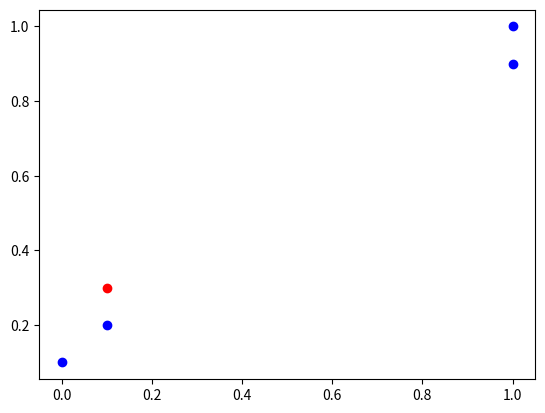

Generate this figure with matplotlib:
#
import numpy as np
import matplotlib.pyplot as plt
from math import sqrt

# matplotlib inline
# 原始数据
data = [[1, 0.9], [1, 1], [0.1, 0.2], [0, 0.1]]
labels = ['A', 'A', 'B', 'B']
test_data = [[0.1, 0.3]]
# 绘制原始数据散点图
print("------------------------数据准备----------------------")
print("原始数据图像绘制...")
for i in range(len(data)):
    plt.scatter(data[i][0], data[i][1], color='b')
plt.scatter(test_data[0][0], test_data[0][1], color='r')
plt.show()
# 测试数据x=(0.1,0.3)
# 采用欧氏距离进行计算
print("------------------------距离计算----------------------")
x = [[0.1, 0.3]]
distance = []
labels_vz = []
for i in range(len(data)):
    d = 0
    d = sqrt((x[0][0] - data[i][0]) ** 2 + (x[0][1] - data[i][1]) ** 2)
    distance.append(d)
    labels_vz.append(i)
print("计算的距离为：\n", distance)
print("现在对应的标签位置为：\n", labels_vz)
# 按照升序排序，并取距离最小的前3个
print("-----------------------距离排序-----------------------")
for i in range(len(data) - 1):
    for j in range(i + 1, len(data)):
        if distance[i] > distance[j]:
            distance[i], distance[j] = distance[j], distance[i]
            labels_vz[i], labels_vz[j] = labels_vz[j], labels_vz[i]
print("排序后的距离为：\n", labels_vz)
print("取距离最近的3个值：", distance[0:3])
# 进行投票表决
print("-----------------------表决投票-----------------------")
A = 0
B = 0
for i in range(len(labels_vz[0:3])):
    if labels[labels_vz[i]] == 'A':
        A += 1
    else:
        B += 1
print("投票为A的数量为：", A)
print("投票为B的数量为：", B)
print("\n对照初始图中红色点（测试点）与前两个标签为A的离的最近，所以我们的计算与图中所呈现的绘图一致")
